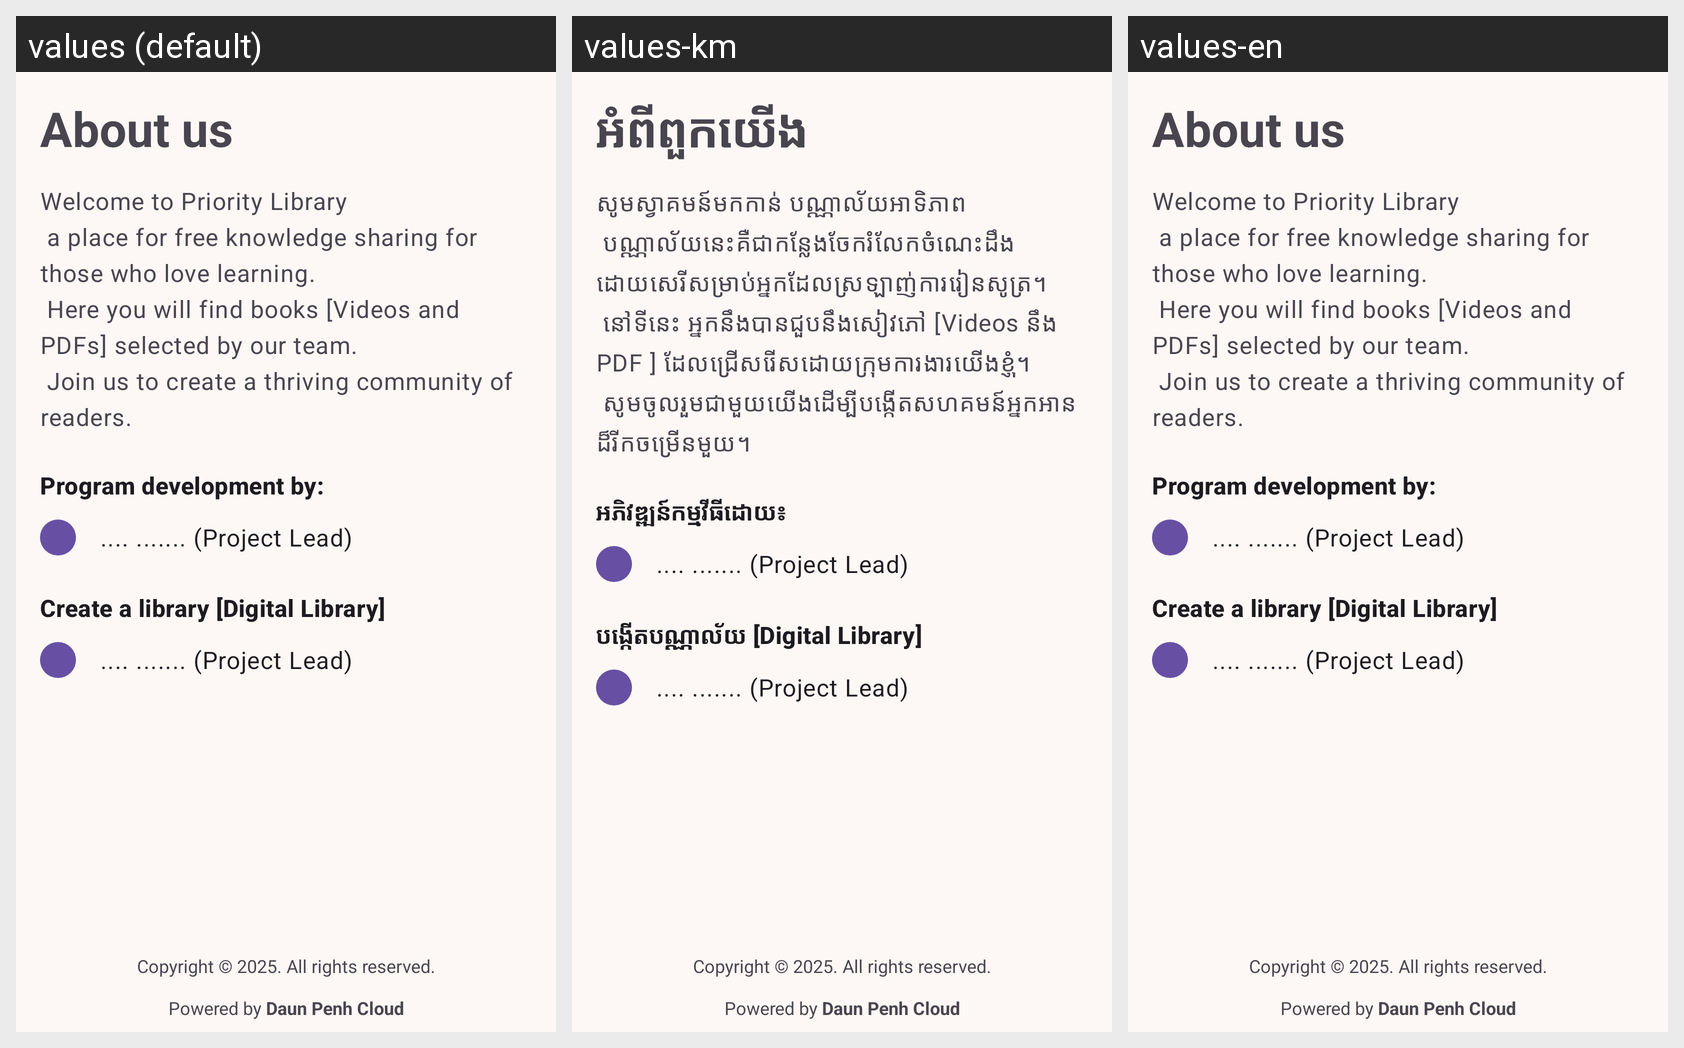

Here is an Android app screen in its default locale and in the app's own translations. Write out the translated-string differences for the strings that appear on this screen.
Android screen res/layout/fragment_more_library.xml rendered under 3 locales, left to right: values (default), values-km, values-en. Device: Nexus 5 (rendered at 1080×1920; each locale shown at half size, 540×960, under a caption strip naming it); theme Theme.DigitalLibrary.
Strings drawn on this screen, with the default value and each locale's value (text and hints the layout hard-codes, and strings that could not be matched under every locale, appear in the picture but are not listed):

copyright_text
  values: Copyright © 2025. All rights reserved.
      
      Powered by Daun Penh Cloud
  values-km: Copyright © 2025. All rights reserved.
      
      Powered by Daun Penh Cloud
  values-en: Copyright © 2025. All rights reserved.
      
      Powered by Daun Penh Cloud

about_us
  values: About us
  values-km: អំពីពួកយើង
  values-en: About us  [not translated; the default value is used]

about_us_describe
  values: Welcome to Priority Library
       a place for free knowledge sharing for those who love learning.
       Here you will find books [Videos and PDFs] selected by our team.
       Join us to create a thriving community of readers.
  values-km: សូមស្វាគមន៍មកកាន់ បណ្ណាល័យអាទិភាព
       បណ្ណាល័យនេះគឺជាកន្លែងចែករំលែកចំណេះដឹងដោយសេរីសម្រាប់អ្នកដែលស្រឡាញ់ការរៀនសូត្រ។
       នៅទីនេះ អ្នកនឹងបានជួបនឹងសៀវភៅ [Videos នឹង PDF ] ដែលជ្រើសរើសដោយក្រុមការងារយើងខ្ញុំ។
       សូមចូលរួមជាមួយយើងដើម្បីបង្កើតសហគមន៍អ្នកអានដ៏រីកចម្រើនមួយ។
  values-en: Welcome to Priority Library
       a place for free knowledge sharing for those who love learning.
       Here you will find books [Videos and PDFs] selected by our team.
       Join us to create a thriving community of readers.  [not translated; the default value is used]

develop_team
  values: Program development by:
  values-km: អភិវឌ្ឍន៍កម្មវីធីដោយ៖
  values-en: Program development by:  [not translated; the default value is used]

sponsor_team
  values: Create a library [Digital Library]
  values-km: បង្កើតបណ្ណាល័យ [Digital Library]
  values-en: Create a library [Digital Library]  [not translated; the default value is used]
